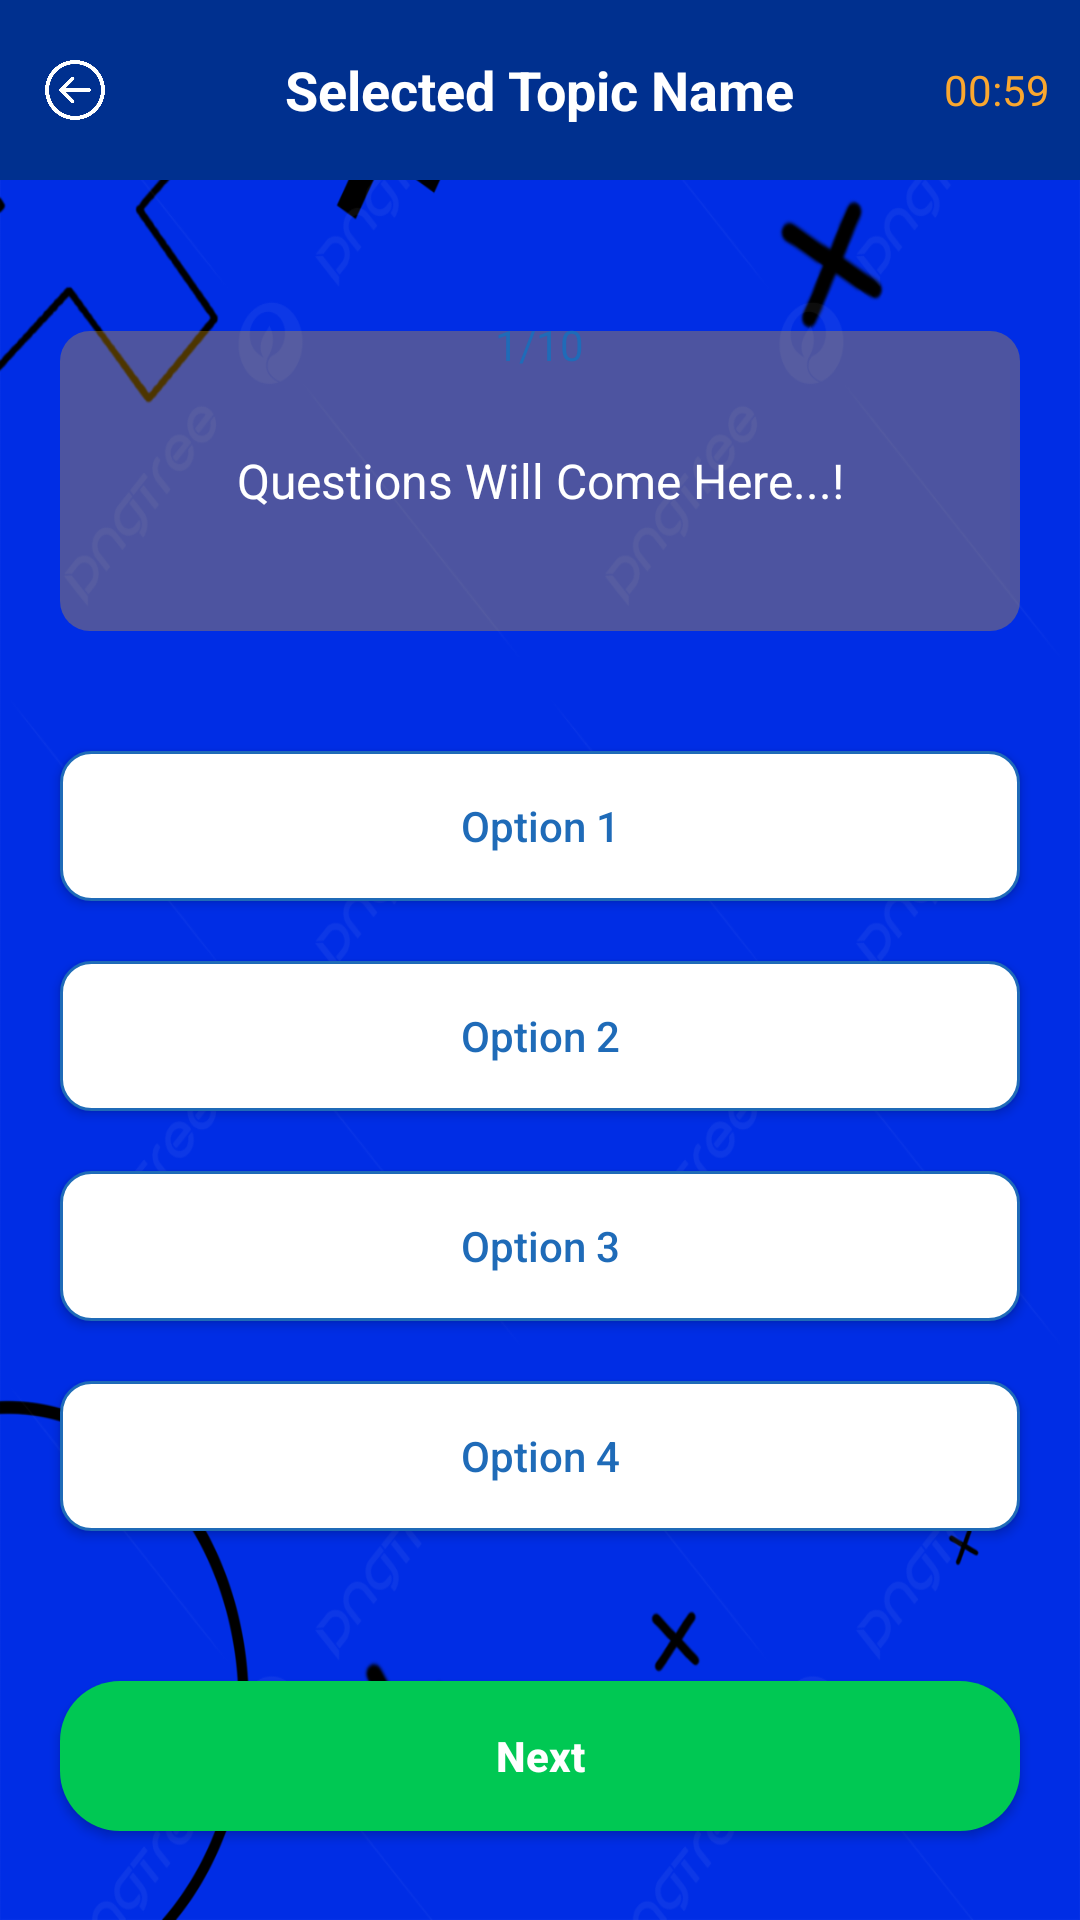

Produce the Android XML layout that renders to this screen, including the resource entries it uses.
<!-- AndroidManifest.xml: application theme Theme.KidsMathApp -->
<!-- res/layout/activity_quiz.xml -->
<?xml version="1.0" encoding="utf-8"?>
<LinearLayout xmlns:android="http://schemas.android.com/apk/res/android"
    xmlns:app="http://schemas.android.com/apk/res-auto"
    xmlns:tools="http://schemas.android.com/tools"
    android:layout_width="match_parent"
    android:layout_height="match_parent"
    android:orientation="vertical"
    android:background="@drawable/background_image1"
    tools:context=".QuizActivity">

    <RelativeLayout
        android:layout_width="match_parent"
        android:layout_height="60dp"
        android:background="@color/blue_dark">

        <ImageView
            android:id="@+id/backBtn"
            android:layout_width="20dp"
            android:layout_height="20dp"
            android:layout_centerVertical="true"
            android:layout_marginStart="15dp"
            android:src="@drawable/back_button_icon"/>

        <TextView
            android:id="@+id/topicName"
            android:layout_width="wrap_content"
            android:layout_height="wrap_content"
            android:layout_centerInParent="true"
            android:text="Selected Topic Name"
            android:textColor="#FFFFFF"
            android:textSize="18sp"
            android:textStyle="bold"/>

        <LinearLayout
            android:layout_width="wrap_content"
            android:layout_height="wrap_content"
            android:layout_alignParentEnd="true"
            android:layout_centerVertical="true"
            android:layout_marginEnd="10dp"
            android:gravity="center"
            android:orientation="horizontal">

            <ImageView
                android:layout_width="20dp"
                android:layout_height="20dp"
                android:layout_marginStart="15dp"
                android:src="@drawable/timer_icon"/>

            <TextView
                android:id="@+id/timer"
                android:layout_width="wrap_content"
                android:layout_height="wrap_content"
                android:layout_marginStart="5dp"
                android:text="00:59"
                android:textColor="#FAA72F"/>

        </LinearLayout>

    </RelativeLayout>

    <TextView
        android:id="@+id/questions"
        android:layout_width="wrap_content"
        android:layout_height="30dp"
        android:layout_gravity="center"
        android:layout_marginTop="40dp"
        android:background="@drawable/round_back_white_10"
        android:elevation="1dp"
        android:gravity="center"
        android:paddingStart="15dp"
        android:paddingEnd="15dp"
        android:text="1/10"
        android:textColor="#1F6BB8"/>

    <TextView
        android:id="@+id/question"
        android:layout_width="match_parent"
        android:layout_height="wrap_content"
        android:layout_marginStart="20dp"
        android:layout_marginEnd="20dp"
        android:layout_marginTop="-20dp"
        android:background="@drawable/round_back_light_yellow10"
        android:gravity="center"
        android:minHeight="100dp"
        android:text="Questions Will Come Here...!"
        android:padding="20dp"
        android:textColor="#FFFFFF"
        android:textSize="16sp"/>

    <androidx.appcompat.widget.AppCompatButton
        android:id="@+id/option1"
        android:layout_width="match_parent"
        android:layout_height="50dp"
        android:layout_marginStart="20dp"
        android:layout_marginEnd="20dp"
        android:layout_marginTop="40dp"
        android:background="@drawable/round_back_white_stroke2_10"
        android:text="Option 1"
        android:textAllCaps="false"
        android:textColor="#1F6BB8"/>

    <androidx.appcompat.widget.AppCompatButton
        android:id="@+id/option2"
        android:layout_width="match_parent"
        android:layout_height="50dp"
        android:layout_marginStart="20dp"
        android:layout_marginEnd="20dp"
        android:layout_marginTop="20dp"
        android:background="@drawable/round_back_white_stroke2_10"
        android:text="Option 2"
        android:textAllCaps="false"
        android:textColor="#1F6BB8"/>

    <androidx.appcompat.widget.AppCompatButton
        android:id="@+id/option3"
        android:layout_width="match_parent"
        android:layout_height="50dp"
        android:layout_marginStart="20dp"
        android:layout_marginEnd="20dp"
        android:layout_marginTop="20dp"
        android:background="@drawable/round_back_white_stroke2_10"
        android:text="Option 3"
        android:textAllCaps="false"
        android:textColor="#1F6BB8"/>

    <androidx.appcompat.widget.AppCompatButton
        android:id="@+id/option4"
        android:layout_width="match_parent"
        android:layout_height="50dp"
        android:layout_marginStart="20dp"
        android:layout_marginEnd="20dp"
        android:layout_marginTop="20dp"
        android:background="@drawable/round_back_white_stroke2_10"
        android:text="Option 4"
        android:textAllCaps="false"
        android:textColor="#1F6BB8"/>

    <androidx.appcompat.widget.AppCompatButton
        android:id="@+id/nextBtn"
        android:layout_width="match_parent"
        android:layout_height="50dp"
        android:layout_marginStart="20dp"
        android:layout_marginEnd="20dp"
        android:layout_marginTop="50dp"
        android:background="@drawable/round_back_green20"
        android:text="Next"
        android:textAllCaps="false"
        android:textColor="#FFFFFF"
        android:textStyle="bold"/>

</LinearLayout>
<!-- resources referenced by this layout -->
<resources>
  <color name="blue_dark">#00308F</color>
  <!-- drawable back_button_icon: png bitmap (drawable, 43206 bytes) -->
  <!-- drawable background_image1: jpg bitmap (drawable, 122522 bytes) -->
  <!-- drawable round_back_green20 (drawable) -->
  <?xml version="1.0" encoding="utf-8"?>
  <shape xmlns:android="http://schemas.android.com/apk/res/android"
  
      android:shape="rectangle">
  
      <solid android:color="#00C853"/>
      <corners android:radius="20dp"/>
  
  </shape>
  <!-- drawable round_back_light_yellow10 (drawable) -->
  <?xml version="1.0" encoding="utf-8"?>
  <shape xmlns:android="http://schemas.android.com/apk/res/android"
      android:shape="rectangle">
  
      <solid android:color="#4DFFAE00"/>
      <corners android:radius="10dp"/>
  
  </shape>
  <!-- drawable round_back_white_stroke2_10 (drawable) -->
  <?xml version="1.0" encoding="utf-8"?>
  <shape xmlns:android="http://schemas.android.com/apk/res/android"
      android:shape="rectangle">
  
      <solid android:color="#FFFFFF"/>
  
      <corners android:radius="10dp"/>
  
      <stroke android:color="#1F6BB8" android:width="1dp"/>
  
  </shape>
  <style name="Theme.KidsMathApp" parent="Base.Theme.KidsMathApp" />
  <style name="Base.Theme.KidsMathApp" parent="Theme.Material3.DayNight.NoActionBar">
          
          
          
          <item name="colorPrimaryVariant">@color/black</item>
          <item name="android:statusBarColor" tools:targetApi="1">?attr/colorPrimaryVariant</item>
      </style>
  <color name="black">#FF000000</color>
</resources>
